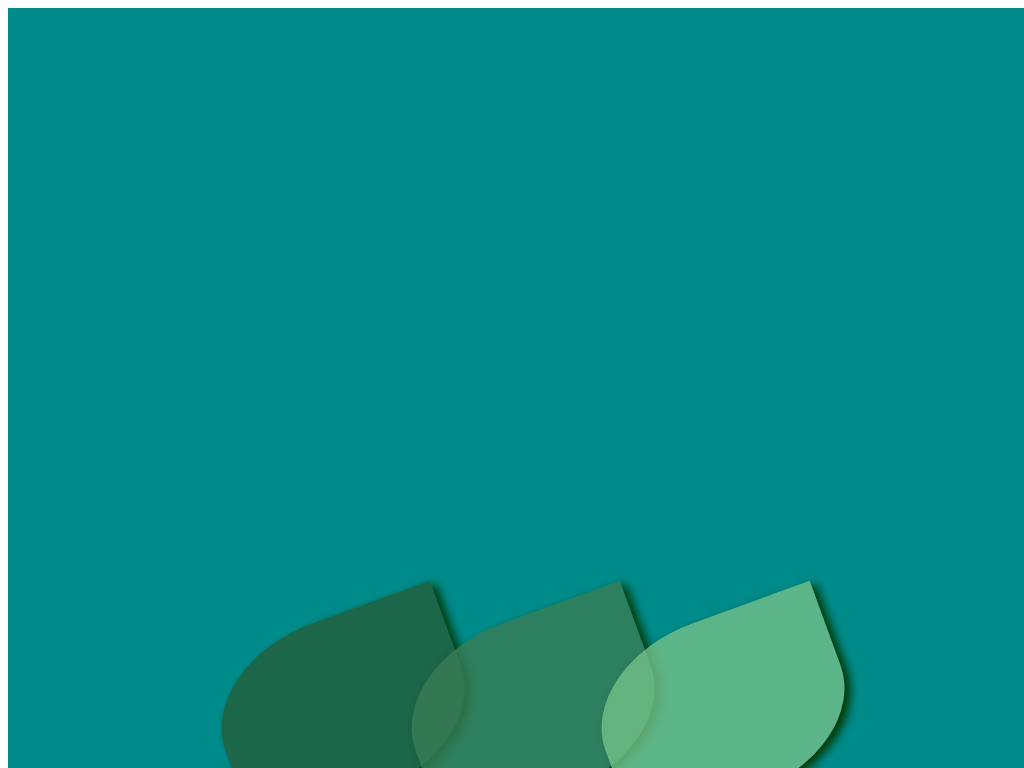

Recreate this image using only HTML and CSS.

<!-- file: index.html -->
<!DOCTYPE html>
<html lang="en">
<head>
    <meta charset="UTF-8">
    <meta http-equiv="X-UA-Compatible" content="IE=edge">
    <meta name="description" content="Art">
    <link rel="stylesheet" href="sheet.css">
    <title>Simple Art with CSS</title>
</head>
<body>
    <div class="shape-0">
        <div class="shape-1"></div>
        <div class="shape-2"></div>
        <div class="shape-3"></div>
    </div>
</body>
</html>

/* file: sheet.css */
div {
    display: flex;
}
.shape-0 {
    background-color: darkcyan;
    width: 1050px;
    height: 1400px;
    position: fixed;
    justify-content: center;
    align-items: center;
}
.shape-1,
.shape-2,
.shape-3 {

    width: 250px;
    height: 180px;
    border-radius: 50% 0;
    rotate: 30;
    margin: -30px;
    box-shadow: 5px 5px 10px rgb(3, 58, 3) ;
    transform: rotate(-20deg);
}
.shape-1 {
    background-color: rgba(35, 93, 58, 0.8);
}
.shape-2 {
    background-color: rgba(57, 125, 84, 0.8);
}
.shape-3 {
    background-color: rgba(115, 192, 136, 0.8);
}